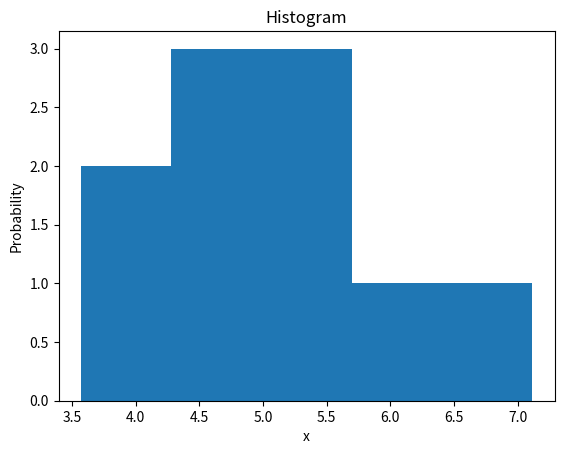

Here is the Python script that generated this plot:
"""Напишите код, моделирующий выпадение поля в рулетке (с учетом поля зеро)."""
import random
import matplotlib.pyplot as plt
import numpy as np

print('Задача 1')
for i in range(10):
    # print(f'Крутим рулекту {i+1} раз')
    a = random.randint(0, 36)
    if 0 < a <= 18:
        print(f'Число на черном поле {a}')
    elif a > 18:
        print(f'Число на красном поле {a}')
    if a == 0:
        print(f'Зеро {a}')
print()
"""Напишите код, проверяющий любую из теорем сложения или умножения вероятности на примере 
рулетки или подбрасывания монетки.
Сгенерируйте десять выборок случайных чисел х0, …, х9.
и постройте гистограмму распределения случайной суммы х0+х1+ …+ х9.
"""

print('Задача 2.1')
m = 1  # нужный исход
n = 2  # возможных вариантов
n1 = 2  # количество бросков
o = n ** n1  # возможные виды выпадений
pr = m / n  # шанс выпадения орла
po = m / n  # шанс выпадения орла
p = (pr + po) / o  # шанс выпадения 2 орлов одновременно при подбрасывании двух монет одновременно
print(f'Вероятность {p} или {round(p * 100)}%')

resh = 0
orel = 0
# при броске из 4 раз в большинстве случаев выходит 0.25
for i in range(4):
    g = random.randint(1,2)
    g1 = random.randint(1,2)
    if g == 1 and g1 == 1:
        resh += 1
print(resh/4)

print('Задача 2.1')
lst = []
for i in range(10):
    rand = np.random.rand(10)
    lst.append(rand)
num_bins = 5
n, bins, patches = plt.hist(sum(lst), num_bins)
plt.xlabel('x')
plt.ylabel('Probability')
plt.title('Histogram')
plt.show()
# если я правильно понял условие


